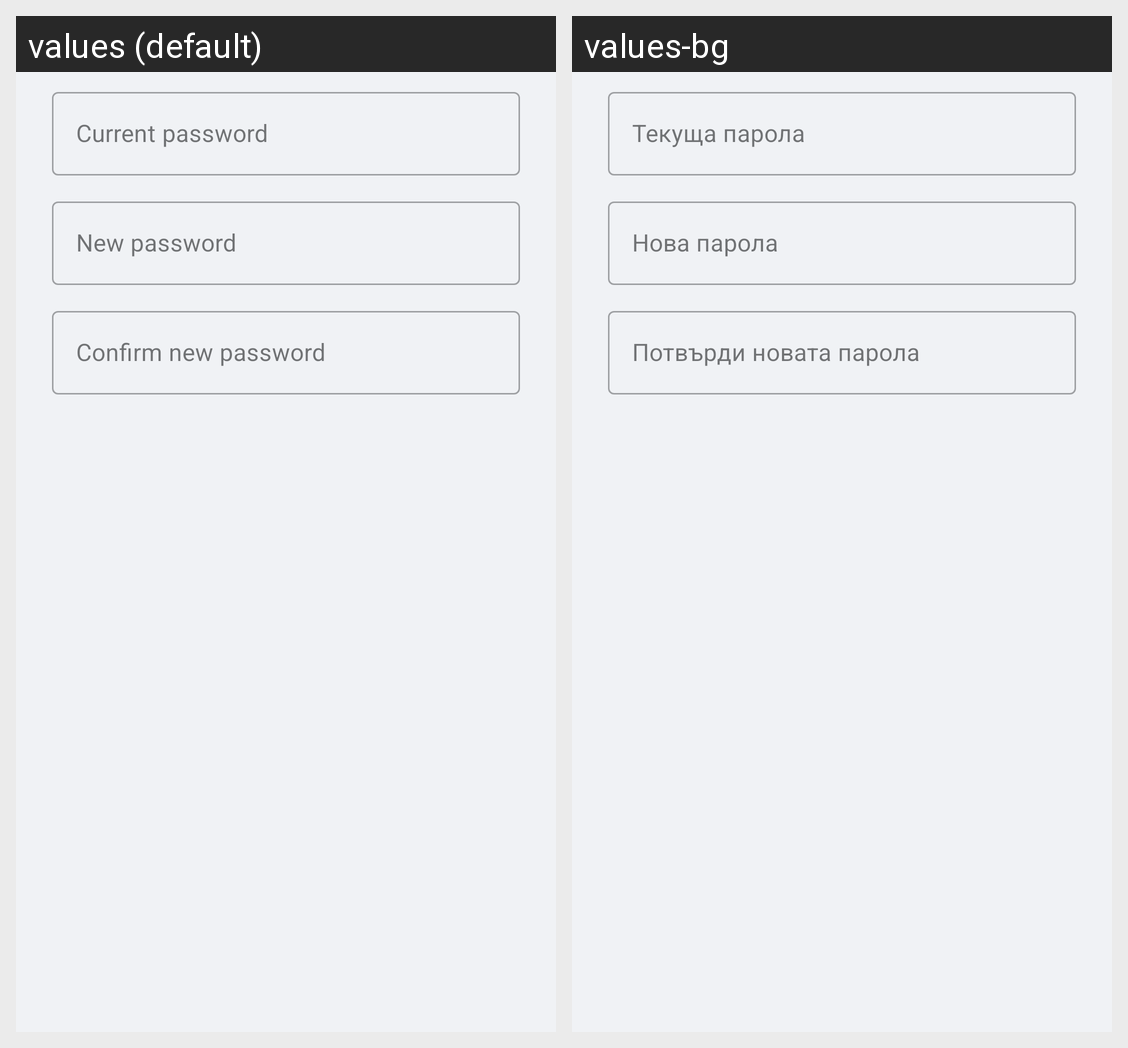

Locale-by-locale string values for the Android screen shown in this grid:
Android screen res/layout/dialog_change_password.xml rendered under 2 locales, left to right: values (default), values-bg. Device: Nexus 5 (rendered at 1080×1920; each locale shown at half size, 540×960, under a caption strip naming it); theme Theme.Fshu.
Strings drawn on this screen, with the default value and each locale's value (text and hints the layout hard-codes, and strings that could not be matched under every locale, appear in the picture but are not listed):

hint_current_password
  values: Current password
  values-bg: Текуща парола

hint_new_password
  values: New password
  values-bg: Нова парола

hint_confirm_new_password
  values: Confirm new password
  values-bg: Потвърди новата парола
